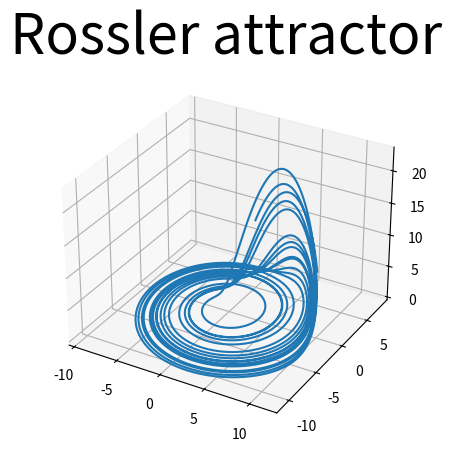

Source code (Python):
from mpl_toolkits import mplot3d
import numpy as np
import matplotlib.pyplot as plt
import math

dt:float = 1e-3
steps:int=100000

#-------------------------------------------------------------
#Lorentze 
sigma:float=10
rho:float=28
beta:float=8/3

def xLorentz(x:float, y:float, z:float) -> float:
    return x + sigma*(y-x)*dt

def yLorentz(x:float, y:float, z:float) -> float:
    return y + (-x*z+rho*x-y)*dt

def zLorentz(x:float, y:float, z:float) -> float:
    return z + (x*y-beta*z)*dt
#-------------------------------------------------------------
#Rossler
a_Rossler=0.2 
b_Rossler=0.2  
c_Rossler=5.7

def xRossler(x:float, y:float, z:float) -> float:
    return x + (-y-z)*dt

def yRossler(x:float, y:float, z:float) -> float:
    return y + (x+a_Rossler*y)*dt

def zRossler(x:float, y:float, z:float) -> float:
    return z + (b_Rossler + z*(x-c_Rossler))*dt

#-------------------------------------------------------------

xl:list[float] = []
yl:list[float] = []
zl:list[float] = []

def findAttractor(x, y, z, x0:float, y0:float, z0:float):
    xn:float = x0
    yn:float = y0
    zn:float = z0

    tempx:float=x0
    tempy:float=y0
    tempz:float=z0

    xl.clear()
    yl.clear()
    zl.clear()

    for i in range(steps):
        tempx=xn
        tempy=yn
        tempz=zn

        xn = x(tempx, tempy, tempz)
        yn = y(tempx, tempy, tempz)
        zn = z(tempx, tempy, tempz)

        xl.append(xn)
        yl.append(yn)
        zl.append(zn)

findAttractor(xLorentz, yLorentz, zLorentz, 3, 1.4, 10.2)
findAttractor(xRossler, yRossler, zRossler, 10, 0, 10)

fig = plt.figure()
ax = plt.axes(projection='3d')
ax.plot3D(xl, yl, zl)
plt.title('Rossler attractor', size=40)
plt.show()

    

